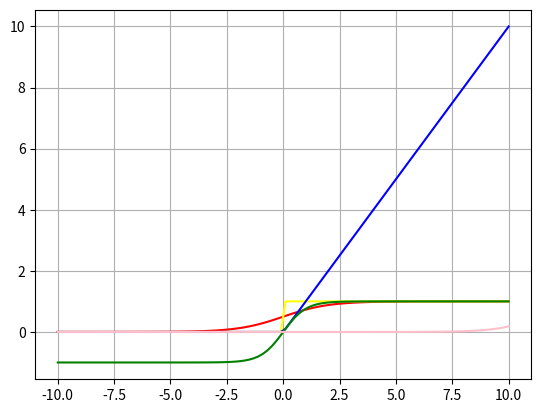

This chart was generated by the following Python code:
#Pagina para las formulas WolframAlpha

import numpy as np
import matplotlib.pyplot as plt

def sigmoid(a):
    return 1/(1+np.exp(-a))

def step(x):
 return np.piecewise(x, [x<0.0, x>0.0], [0, 1])

def relu(a):
   return [np.piecewise(i, [i<0.0, i>=0.0], [0, i]) for i in a]

def tanh(a):
   return (np.exp(a) - np.exp(-a)) / (np.exp(a) + np.exp(-a))

def softmax(v):
   v_exp = np.exp(v)
   v_exp_sum = np.sum(v_exp)
   return [a/v_exp_sum for a in v_exp]

x = np.linspace(10, -10, 100)

plt.plot(x, sigmoid(x), color='red')
plt.plot(x, step(x), color='yellow')
plt.plot(x, relu(x), color='blue')
plt.plot(x, tanh(x), color='green')
plt.plot(x, softmax(x), color='pink')

plt.grid()
plt.show()